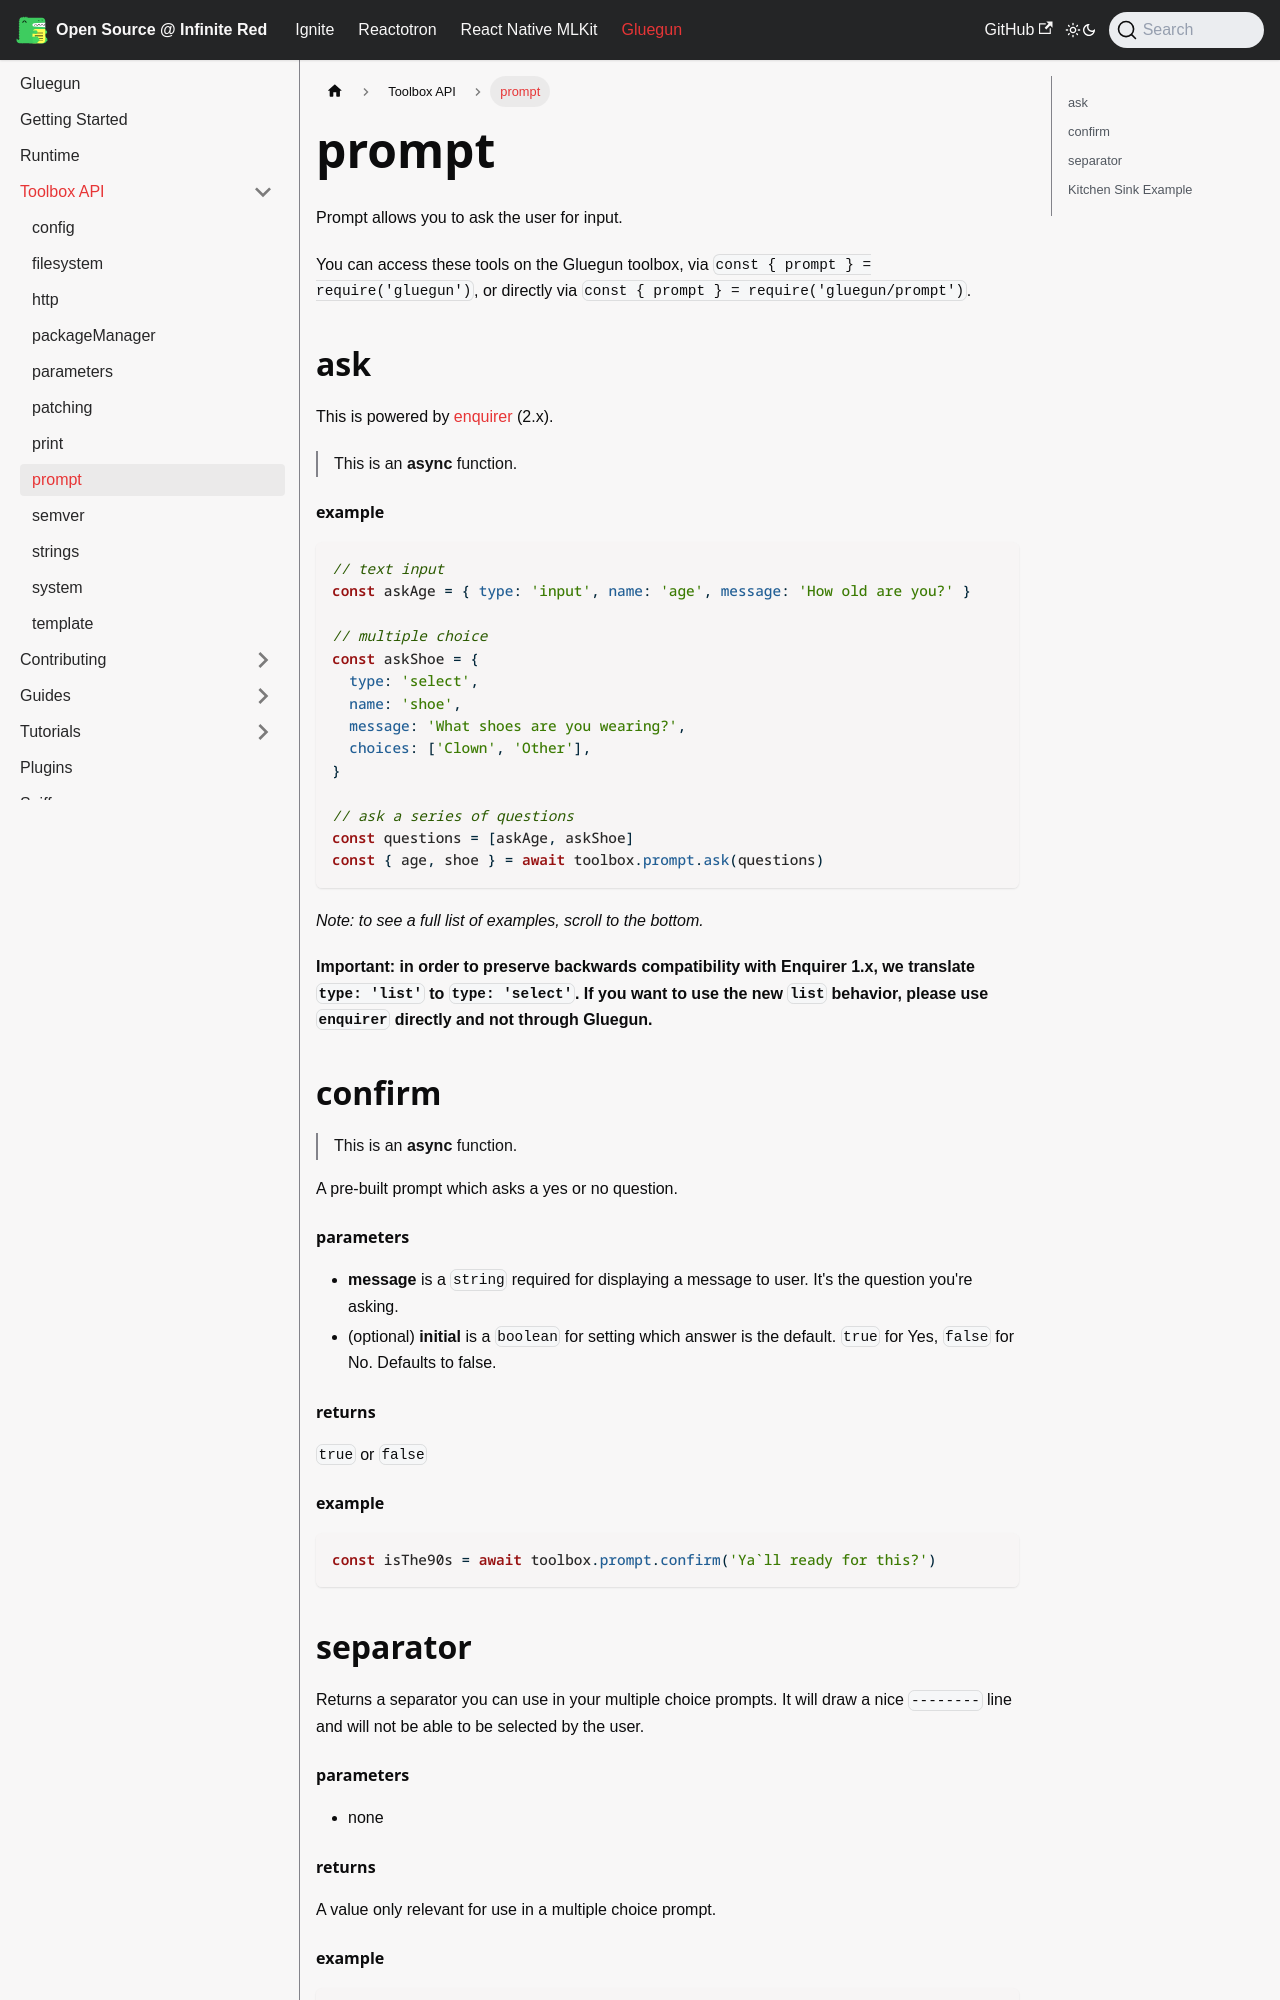

repository: infinitered/ir-docs · page: gluegun/toolbox-api/prompt/index.html · generator: docusaurus

# prompt

Prompt allows you to ask the user for input.

You can access these tools on the Gluegun toolbox, via `const { prompt } = require('gluegun')`, or directly via `const { prompt } = require('gluegun/prompt')`.

## ask

This is powered by [enquirer](https://github.com/enquirer/enquirer) (2.x).

> This is an **async** function.

#### example

```js
// text input
const askAge = { type: 'input', name: 'age', message: 'How old are you?' }

// multiple choice
const askShoe = {
  type: 'select',
  name: 'shoe',
  message: 'What shoes are you wearing?',
  choices: ['Clown', 'Other'],
}

// ask a series of questions
const questions = [askAge, askShoe]
const { age, shoe } = await toolbox.prompt.ask(questions)
```

_Note: to see a full list of examples, scroll to the bottom._

**Important: in order to preserve backwards compatibility with Enquirer 1.x, we
translate `type: 'list'` to `type: 'select'`. If you want to use the new `list`
behavior, please use `enquirer` directly and not through Gluegun.**

## confirm

> This is an **async** function.

A pre-built prompt which asks a yes or no question.

#### parameters

- **message** is a `string` required for displaying a message to user. It's the question you're asking.
- (optional) **initial** is a `boolean` for setting which answer is the default. `true` for Yes, `false` for No. Defaults to false.

#### returns

`true` or `false`

#### example

```js
const isThe90s = await toolbox.prompt.confirm('Ya`ll ready for this?')
```

## separator

Returns a separator you can use in your multiple choice prompts. It will draw a nice `--------` line and will not be able to be selected by the user.

#### parameters

- none

#### returns

A value only relevant for use in a multiple choice prompt.
